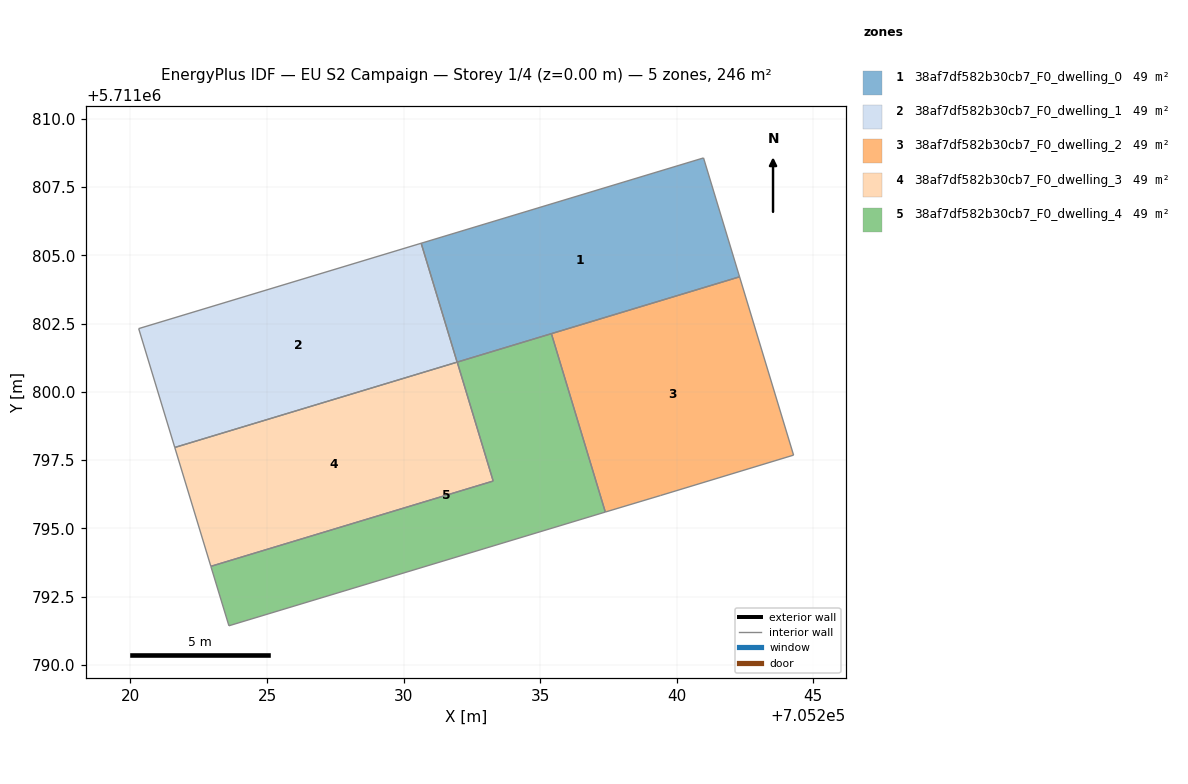
=== STOREY PLAN SPEC (per zone: floor XY polygon, exterior-wall plan segments, windows/doors) ===
zone 1: 38af7df582b30cb7_F0_dwelling_0  (49.1 m²)
  floor: (705240.98, 5711808.57) (705242.30, 5711804.21) (705231.96, 5711801.09) (705230.64, 5711805.44)
  interior walls: 4
zone 2: 38af7df582b30cb7_F0_dwelling_1  (49.1 m²)
  floor: (705230.64, 5711805.44) (705231.96, 5711801.09) (705221.62, 5711797.96) (705220.30, 5711802.32)
  interior walls: 4
zone 3: 38af7df582b30cb7_F0_dwelling_2  (49.1 m²)
  floor: (705242.30, 5711804.21) (705244.28, 5711797.68) (705239.41, 5711796.21) (705237.39, 5711795.60) (705235.41, 5711802.13)
  interior walls: 5
zone 4: 38af7df582b30cb7_F0_dwelling_3  (49.1 m²)
  floor: (705231.96, 5711801.09) (705233.28, 5711796.74) (705222.94, 5711793.61) (705221.62, 5711797.96)
  interior walls: 4
zone 5: 38af7df582b30cb7_F0_dwelling_4  (49.1 m²)
  floor: (705235.41, 5711802.13) (705237.39, 5711795.60) (705223.60, 5711791.44) (705222.94, 5711793.61) (705233.28, 5711796.74) (705231.96, 5711801.09)
  interior walls: 6

=== DERIVED (storey summary) ===
Building: EU S2 Campaign
Storey: 1 of 4  (floor level z = 0.00 m)
Storey gross floor area: 245.6 m²
Zones on this storey: 5
  - 38af7df582b30cb7_F0_dwelling_0: floor 49.1 m²
  - 38af7df582b30cb7_F0_dwelling_1: floor 49.1 m²
  - 38af7df582b30cb7_F0_dwelling_2: floor 49.1 m²
  - 38af7df582b30cb7_F0_dwelling_3: floor 49.1 m²
  - 38af7df582b30cb7_F0_dwelling_4: floor 49.1 m²
Zone adjacency (shared interzone walls):
  - 38af7df582b30cb7_F0_dwelling_0 ↔ 38af7df582b30cb7_F0_dwelling_1
  - 38af7df582b30cb7_F0_dwelling_2 ↔ 38af7df582b30cb7_F0_dwelling_4
  - 38af7df582b30cb7_F0_dwelling_3 ↔ 38af7df582b30cb7_F0_dwelling_4